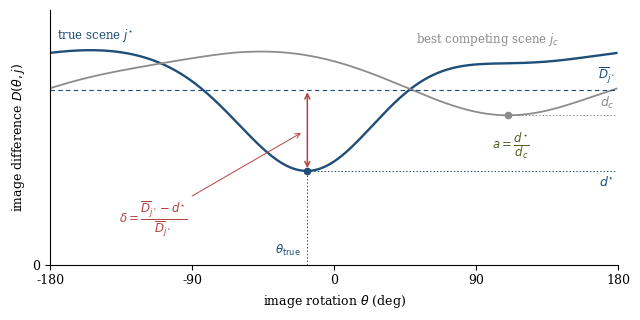

Recreate this plot in Python.
#!/usr/bin/env python3
"""Schematic figure defining the RIDF-based diagnostic measures used in
Section 3.6.
"""

from pathlib import Path

import numpy as np
import matplotlib

matplotlib.use("Agg")
import matplotlib.pyplot as plt


plt.rcParams.update({
    "font.size": 9,
    "font.family": "serif",
    "axes.linewidth": 0.8,
})

# Same angular sampling as used in the evaluation:
# 360 rotations with a step size of 1 degree.
th = np.arange(-180.0, 180.0, 1.0)

BLUE = "#1f4e79"
GRAY = "#8c8c8c"
RED = "#b5443f"
GREEN = "#4f6228"


def ridf(depth, centre, width, base, ripple=0.03, phase=0.0):
    """Construct a periodic schematic RIDF curve."""
    d = np.minimum(
        np.abs(th - centre),
        360.0 - np.abs(th - centre)
    )

    dip = depth * np.exp(-(d ** 2) / (2.0 * width ** 2))
    wob = ripple * np.cos(np.radians(2.0 * (th - phase)))

    return base * (1.0 - dip + wob)


# Schematic RIDF of the ground-truth scene and its strongest competitor.
true_c = ridf(
    depth=0.55,
    centre=-14.0,
    width=42.0,
    base=100.0,
    phase=30.0,
)

comp_c = ridf(
    depth=0.30,
    centre=118.0,
    width=55.0,
    base=100.0,
    ripple=0.025,
    phase=-40.0,
)

# Quantities defined in Section 3.6.
d_star = true_c.min()
th_star = th[true_c.argmin()]
mean_true = true_c.mean()

d_comp = comp_c.min()
th_comp = th[comp_c.argmin()]

delta = (mean_true - d_star) / mean_true
alias_ratio = d_star / d_comp


fig, ax = plt.subplots(figsize=(6.3, 3.1))

# RIDF curves.
ax.plot(th, true_c, color=BLUE, lw=1.7)
ax.plot(th, comp_c, color=GRAY, lw=1.3)

ax.text(
    -176,
    true_c[0] + 4,
    r"true scene $j^{\star}$",
    color=BLUE,
    fontsize=8.5,
    ha="left",
    va="bottom",
    bbox=dict(facecolor="white", edgecolor="none", pad=1.0),
)

ax.text(
    52,
    104,
    r"best competing scene $j_c$",
    color=GRAY,
    fontsize=8.5,
    ha="left",
    va="bottom",
    bbox=dict(facecolor="white", edgecolor="none", pad=1.0),
)

# Mean difference of the ground-truth scene over all rotations.
ax.axhline(
    mean_true,
    color=BLUE,
    lw=0.8,
    ls=(0, (4, 3)),
)

ax.text(
    178,
    mean_true + 2,
    r"$\overline{D}_{j^{\star}}$",
    color=BLUE,
    ha="right",
    va="bottom",
    fontsize=8.5,
)

# Minimum of the ground-truth scene.
ax.hlines(
    d_star,
    th_star,
    178,
    color=BLUE,
    lw=0.7,
    ls=(0, (1.5, 2)),
)

ax.plot(
    [th_star],
    [d_star],
    "o",
    ms=4.5,
    color=BLUE,
)

ax.text(
    178,
    d_star - 2,
    r"$d^{\star}$",
    color=BLUE,
    ha="right",
    va="top",
    fontsize=9,
)

# Minimum of the best competing scene.
ax.hlines(
    d_comp,
    th_comp,
    178,
    color=GRAY,
    lw=0.7,
    ls=(0, (1.5, 2)),
)

ax.plot(
    [th_comp],
    [d_comp],
    "o",
    ms=4.5,
    color=GRAY,
)

ax.text(
    178,
    d_comp + 2,
    r"$d_c$",
    color=GRAY,
    ha="right",
    va="bottom",
    fontsize=9,
)

# RIDF depth.
ax.annotate(
    "",
    xy=(th_star, d_star),
    xytext=(th_star, mean_true),
    arrowprops=dict(
        arrowstyle="<->",
        color=RED,
        lw=1.1,
    ),
)

ax.annotate(
    r"$\delta="
    r"\dfrac{\overline{D}_{j^{\star}}-d^{\star}}"
    r"{\overline{D}_{j^{\star}}}$",
    xy=(th_star - 1, (d_star + mean_true) / 2),
    xytext=(-115, 22),
    color=RED,
    ha="center",
    va="center",
    fontsize=8.5,
    arrowprops=dict(
        arrowstyle="->",
        color=RED,
        lw=0.7,
        shrinkB=4,
    ),
)

# Alias ratio. The corresponding quantities d* and d_c are marked by
# the horizontal guides above; no distance between them is implied.
ax.text(
    112,
    57,
    r"$a=\dfrac{d^{\star}}{d_c}$",
    color=GREEN,
    ha="center",
    va="center",
    fontsize=8.5,
)

# Rotation of the minimum of the ground-truth scene.
ax.vlines(
    th_star,
    0,
    d_star,
    color=BLUE,
    lw=0.7,
    ls=(0, (1.5, 2)),
)

ax.text(
    th_star - 4,
    3,
    r"$\theta_{\mathrm{true}}$",
    color=BLUE,
    ha="right",
    va="bottom",
    fontsize=8.5,
)

# Axes.
ax.set_xlim(-180, 180)
ax.set_xticks([-180, -90, 0, 90, 180])
ax.set_xlabel(r"image rotation $\theta$ (deg)")
ax.set_ylabel(r"image difference $D(\theta,j)$")

ax.set_ylim(0, 122)
ax.set_yticks([0])
ax.set_yticklabels(["0"])

ax.spines["top"].set_visible(False)
ax.spines["right"].set_visible(False)

fig.tight_layout(pad=0.4)

out = Path("figures/fig_ridf_metrics.png")
out.parent.mkdir(parents=True, exist_ok=True)

import os
os.makedirs("figures", exist_ok=True)
fig.savefig("figures/fig_ridf_metrics.png", dpi=300, bbox_inches="tight")
plt.close(fig)

print(
    f"saved: {out}\n"
    f"theta_true = {th_star:.1f} deg\n"
    f"depth = {delta:.3f}\n"
    f"alias ratio = {alias_ratio:.3f}"
)
